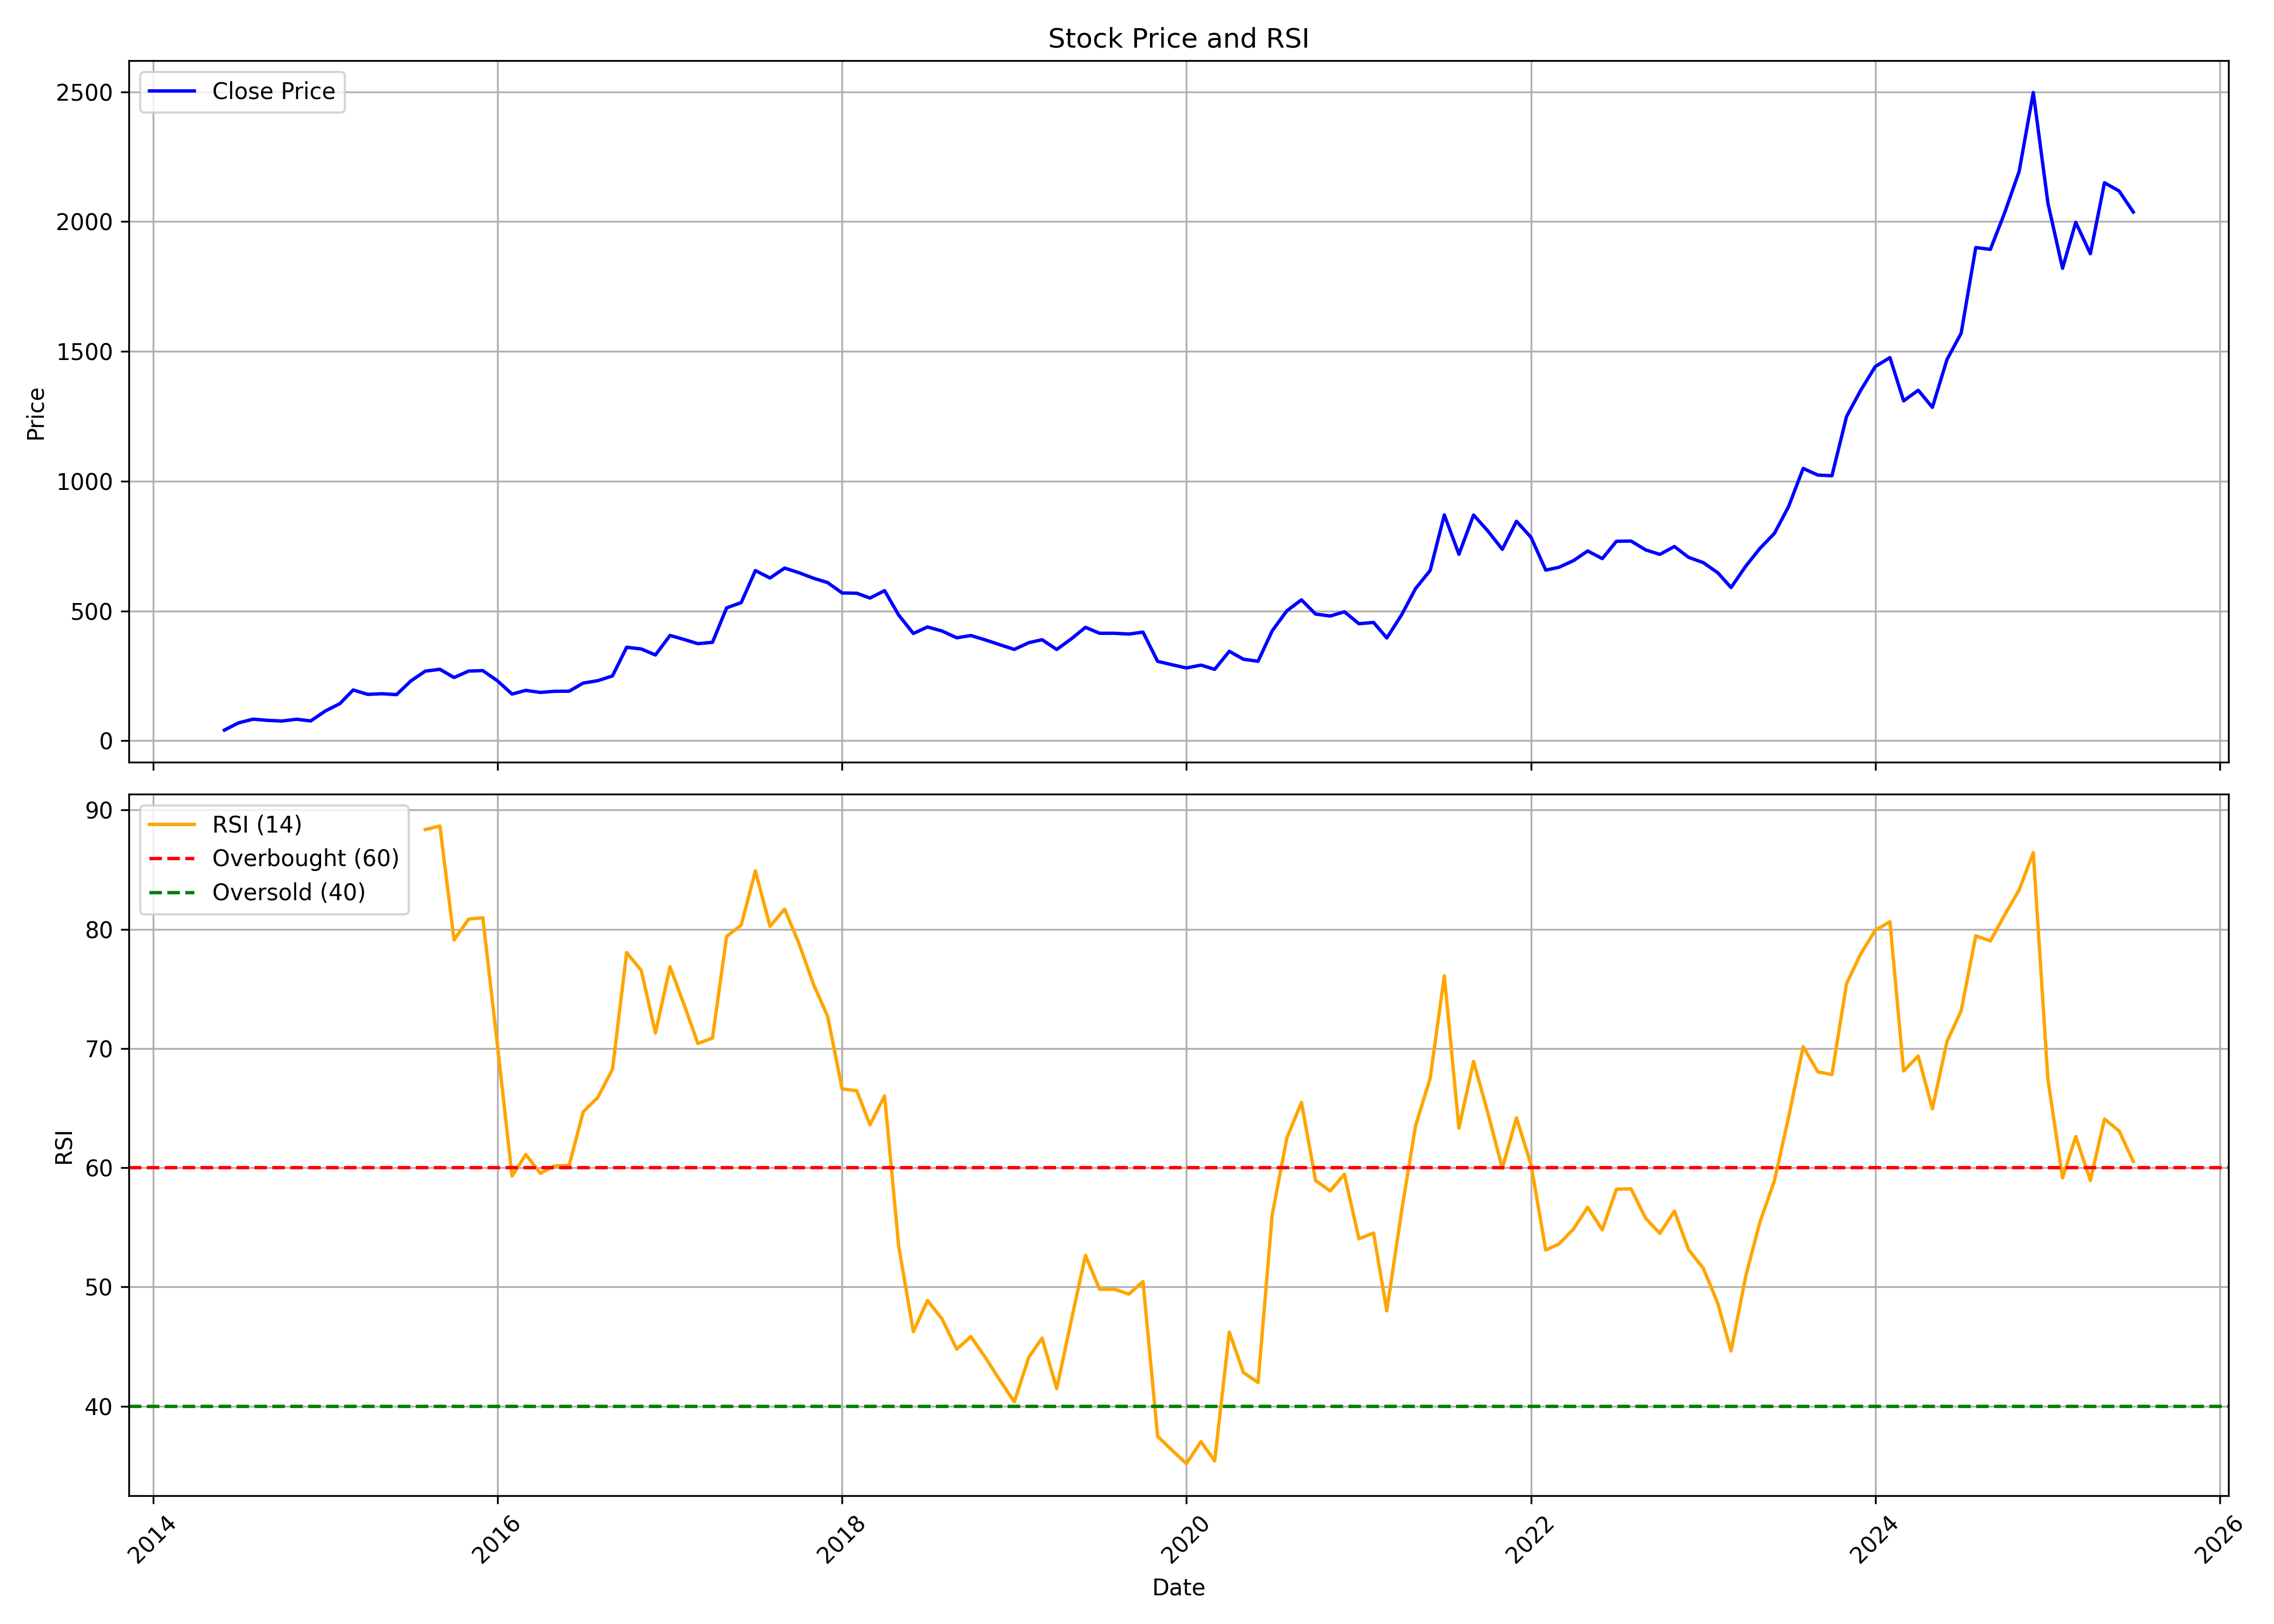

The data file committed next to this chart (first rows):
, date, symbol, open, high, low, close, volume, rsi
0, 2014-06-01, CAPLIPOINT, 32.32, 41.1, 32.32, 41.1, 61700, 
1, 2014-07-01, CAPLIPOINT, 45.2, 68.86, 43.68, 68.86, 1071785, 
2, 2014-08-01, CAPLIPOINT, 72.01, 87.4, 63.41, 83.18, 1566340, 
3, 2014-09-01, CAPLIPOINT, 86.75, 104.9, 72.39, 78.43, 1640830, 
4, 2014-10-01, CAPLIPOINT, 80.89, 84.67, 59.53, 75.97, 1554080, 
5, 2014-11-01, CAPLIPOINT, 75.53, 89.67, 74.66, 82.93, 1245435, 
6, 2014-12-01, CAPLIPOINT, 84.32, 87.9, 71.46, 76.34, 917305, 
7, 2015-01-01, CAPLIPOINT, 76.7, 119.4, 74.21, 114.6, 3110980, 
8, 2015-02-01, CAPLIPOINT, 114.5, 162.4, 102.6, 143.2, 4955070, 
9, 2015-03-01, CAPLIPOINT, 150.7, 198, 141, 195.6, 3651995, 
10, 2015-04-01, CAPLIPOINT, 194.6, 260.3, 176.9, 178.6, 3130430, 
11, 2015-05-01, CAPLIPOINT, 178.6, 199.2, 166.2, 181.2, 1143515, 
12, 2015-06-01, CAPLIPOINT, 184.5, 188.7, 154.2, 177.6, 1319855, 
13, 2015-07-01, CAPLIPOINT, 180.3, 273.8, 178.6, 229.9, 5526865, 
14, 2015-08-01, CAPLIPOINT, 228.6, 290, 219.4, 268.2, 4615590, 88.37
15, 2015-09-01, CAPLIPOINT, 261, 314, 261, 275.1, 4395885, 88.66
16, 2015-10-01, CAPLIPOINT, 275.1, 295.7, 241.3, 243.6, 2004515, 79.11
17, 2015-11-01, CAPLIPOINT, 241.5, 293.4, 234.2, 268.4, 2374615, 80.85
18, 2015-12-01, CAPLIPOINT, 268.3, 282.5, 236.3, 270.1, 1177165, 80.97
19, 2016-01-01, CAPLIPOINT, 270.2, 270.6, 167.8, 230.8, 1878285, 70.26
20, 2016-02-01, CAPLIPOINT, 234.6, 239.4, 160.5, 179.9, 1440840, 59.3
21, 2016-03-01, CAPLIPOINT, 180.3, 210.5, 179.2, 194, 964920, 61.11
22, 2016-04-01, CAPLIPOINT, 193.7, 214.9, 182.4, 186.2, 539045, 59.53
23, 2016-05-01, CAPLIPOINT, 191.2, 211.2, 176.7, 190.6, 2168560, 60.16
24, 2016-06-01, CAPLIPOINT, 190.9, 196.8, 180.1, 190.8, 813950, 60.2
25, 2016-07-01, CAPLIPOINT, 189.5, 239.6, 189.5, 222.2, 1964045, 64.7
26, 2016-08-01, CAPLIPOINT, 225.6, 245.2, 211.2, 231.4, 1254595, 65.91
27, 2016-09-01, CAPLIPOINT, 232.2, 266.9, 225.6, 249.9, 1204320, 68.27
28, 2016-10-01, CAPLIPOINT, 254.2, 398.8, 253.4, 360.1, 3718882, 78.05
29, 2016-11-01, CAPLIPOINT, 390.9, 411.1, 298.5, 353.6, 2077384, 76.55
30, 2016-12-01, CAPLIPOINT, 355.3, 364.2, 317.8, 330.4, 644728, 71.3
31, 2017-01-01, CAPLIPOINT, 330.5, 418.7, 315.8, 405.7, 1798354, 76.86
32, 2017-02-01, CAPLIPOINT, 402.5, 442.9, 322.6, 389.5, 998888, 73.55
33, 2017-03-01, CAPLIPOINT, 394.7, 401.2, 358.2, 373.9, 720292, 70.42
34, 2017-04-01, CAPLIPOINT, 373.9, 399.5, 366.9, 379.2, 687003, 70.87
35, 2017-05-01, CAPLIPOINT, 379.2, 608.5, 370.8, 511.8, 6610995, 79.4
36, 2017-06-01, CAPLIPOINT, 513, 577.5, 503.8, 532.2, 1972730, 80.35
37, 2017-07-01, CAPLIPOINT, 530.6, 746.2, 530.6, 655.6, 3770204, 84.91
38, 2017-08-01, CAPLIPOINT, 659.6, 755.7, 579, 626.9, 3099088, 80.25
39, 2017-09-01, CAPLIPOINT, 626, 717.3, 612.4, 665.2, 2603476, 81.69
40, 2017-10-01, CAPLIPOINT, 666.7, 702.5, 645, 647.7, 873617, 78.86
41, 2017-11-01, CAPLIPOINT, 656.3, 693, 602.2, 626.2, 1266585, 75.41
42, 2017-12-01, CAPLIPOINT, 643.1, 647.5, 585.8, 609.4, 531653, 72.72
43, 2018-01-01, CAPLIPOINT, 612.3, 667.9, 563.6, 569.3, 1166638, 66.61
44, 2018-02-01, CAPLIPOINT, 578.1, 647.6, 503.3, 568.3, 1066414, 66.46
45, 2018-03-01, CAPLIPOINT, 564.6, 608.9, 515.4, 549.7, 710411, 63.6
46, 2018-04-01, CAPLIPOINT, 554.8, 601.3, 545.3, 578.2, 524794, 66.02
47, 2018-05-01, CAPLIPOINT, 578.2, 598.3, 477.4, 483.9, 1157082, 53.39
48, 2018-06-01, CAPLIPOINT, 490.3, 504.8, 324.3, 413.2, 2854546, 46.25
49, 2018-07-01, CAPLIPOINT, 419.8, 445.9, 354.7, 438.4, 649742, 48.87
50, 2018-08-01, CAPLIPOINT, 444.9, 478.5, 368.8, 422.5, 1719695, 47.31
51, 2018-09-01, CAPLIPOINT, 431.3, 519.1, 386.1, 396.6, 1592236, 44.78
52, 2018-10-01, CAPLIPOINT, 399.2, 451.9, 368.9, 405.4, 724185, 45.84
53, 2018-11-01, CAPLIPOINT, 407, 474.6, 386.5, 388.3, 562708, 44.07
54, 2018-12-01, CAPLIPOINT, 388.7, 403.8, 367.3, 370.1, 353527, 42.21
55, 2019-01-01, CAPLIPOINT, 370.8, 424.4, 295.5, 351.9, 1097811, 40.37
56, 2019-02-01, CAPLIPOINT, 357.5, 399.2, 286.9, 377.9, 1081823, 44.12
57, 2019-03-01, CAPLIPOINT, 382.5, 434.1, 373.6, 389.2, 838827, 45.72
58, 2019-04-01, CAPLIPOINT, 392.4, 399.7, 347.6, 351.6, 484617, 41.47
59, 2019-05-01, CAPLIPOINT, 351.6, 426.3, 311, 391.1, 1139278, 47.03
... 74 more rows
